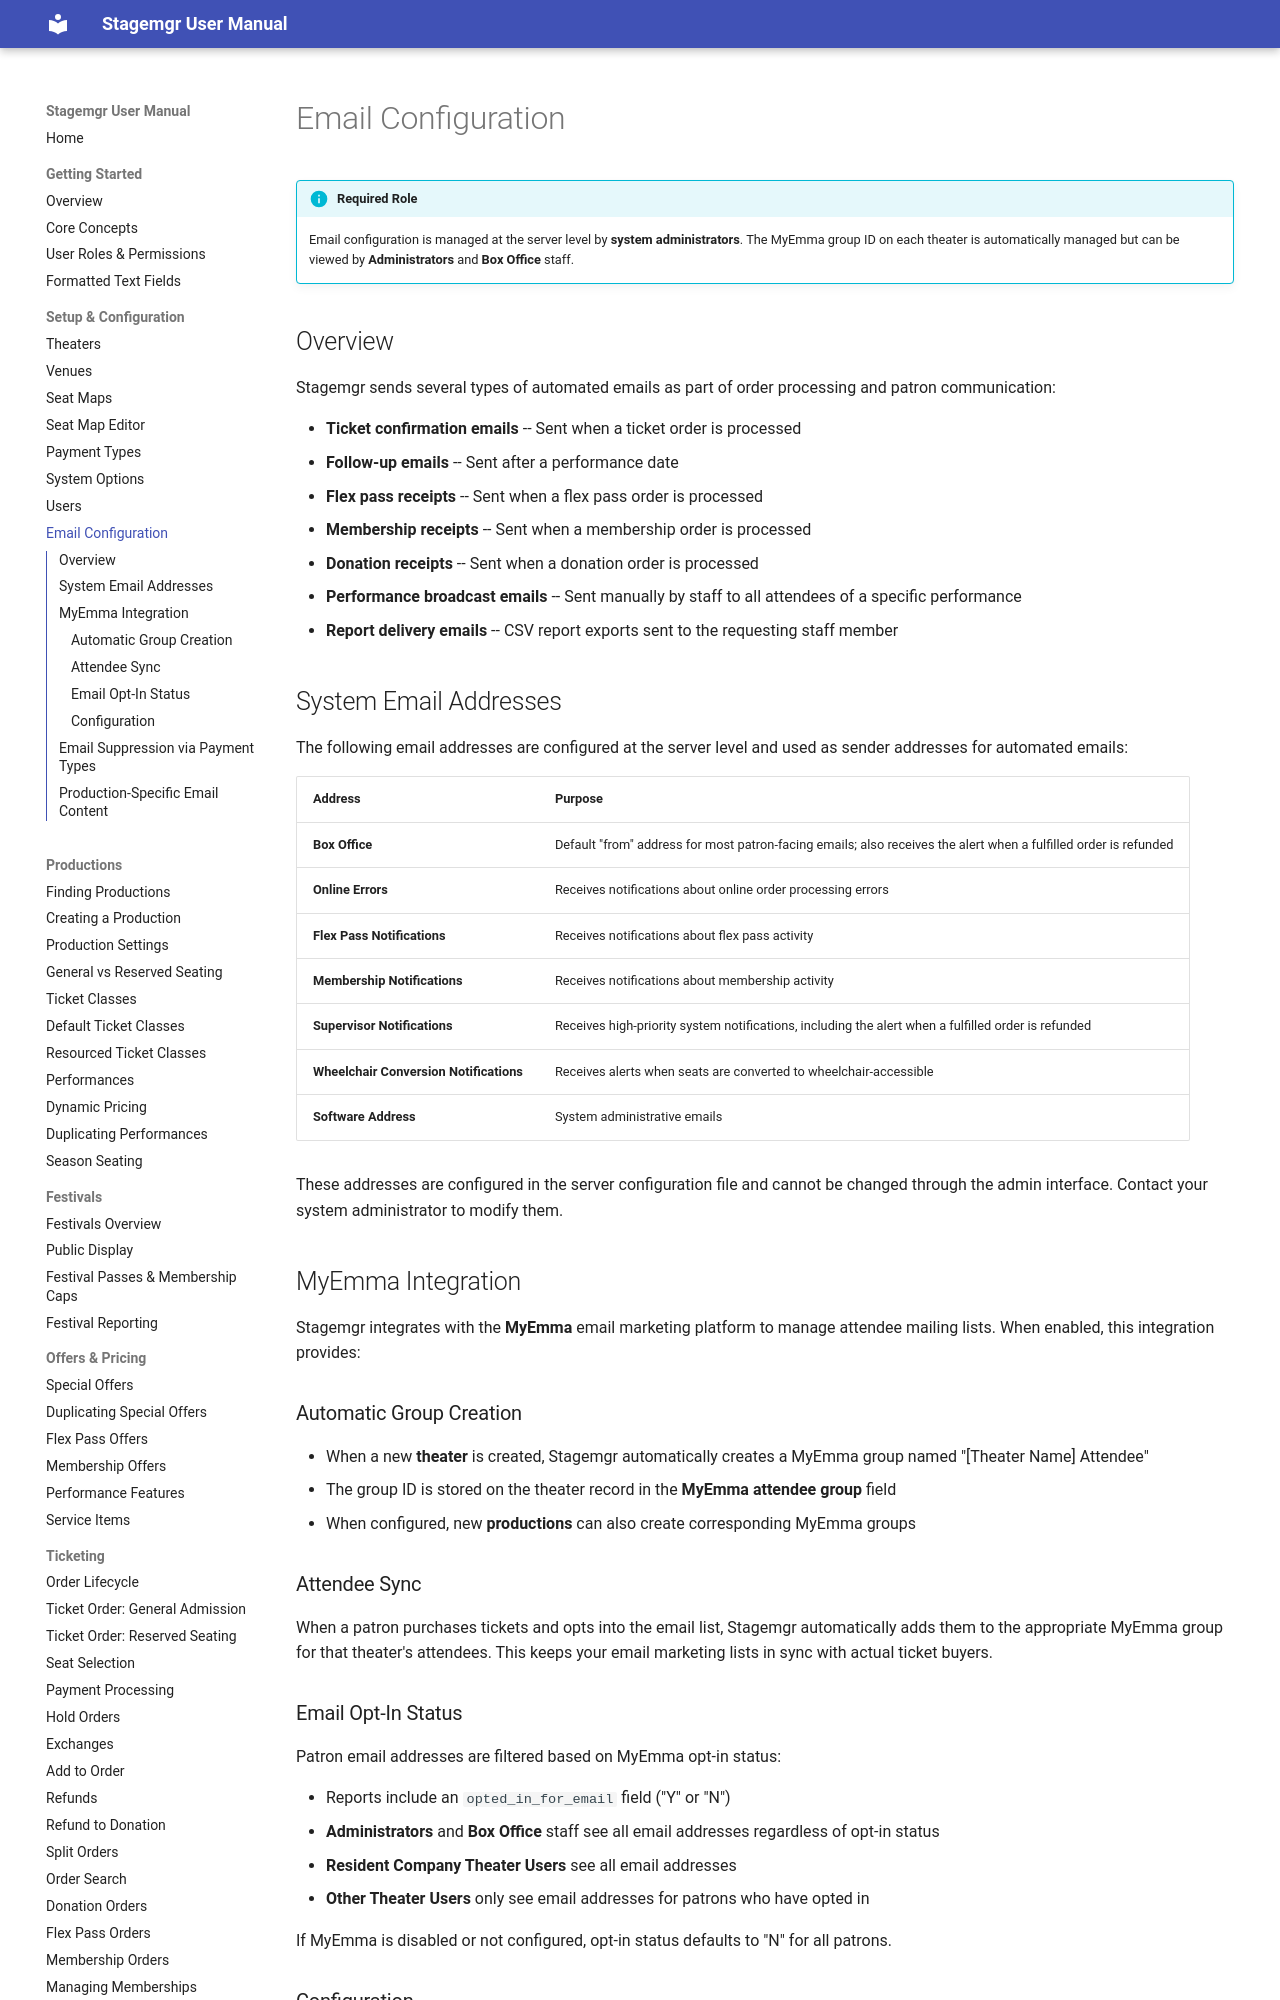

repository: jwechsler/stagemgr · page: setup/email-configuration/index.html · generator: mkdocs

# Email Configuration

!!! info "Required Role"
    Email configuration is managed at the server level by **system administrators**. The MyEmma group ID on each theater is automatically managed but can be viewed by **Administrators** and **Box Office** staff.

## Overview

Stagemgr sends several types of automated emails as part of order processing and patron communication:

- **Ticket confirmation emails** -- Sent when a ticket order is processed
- **Follow-up emails** -- Sent after a performance date
- **Flex pass receipts** -- Sent when a flex pass order is processed
- **Membership receipts** -- Sent when a membership order is processed
- **Donation receipts** -- Sent when a donation order is processed
- **Performance broadcast emails** -- Sent manually by staff to all attendees of a specific performance
- **Report delivery emails** -- CSV report exports sent to the requesting staff member

## System Email Addresses

The following email addresses are configured at the server level and used as sender addresses for automated emails:

| Address | Purpose |
|---------|---------|
| **Box Office** | Default "from" address for most patron-facing emails; also receives the alert when a fulfilled order is refunded |
| **Online Errors** | Receives notifications about online order processing errors |
| **Flex Pass Notifications** | Receives notifications about flex pass activity |
| **Membership Notifications** | Receives notifications about membership activity |
| **Supervisor Notifications** | Receives high-priority system notifications, including the alert when a fulfilled order is refunded |
| **Wheelchair Conversion Notifications** | Receives alerts when seats are converted to wheelchair-accessible |
| **Software Address** | System administrative emails |

These addresses are configured in the server configuration file and cannot be changed through the admin interface. Contact your system administrator to modify them.

## MyEmma Integration

Stagemgr integrates with the **MyEmma** email marketing platform to manage attendee mailing lists. When enabled, this integration provides:
